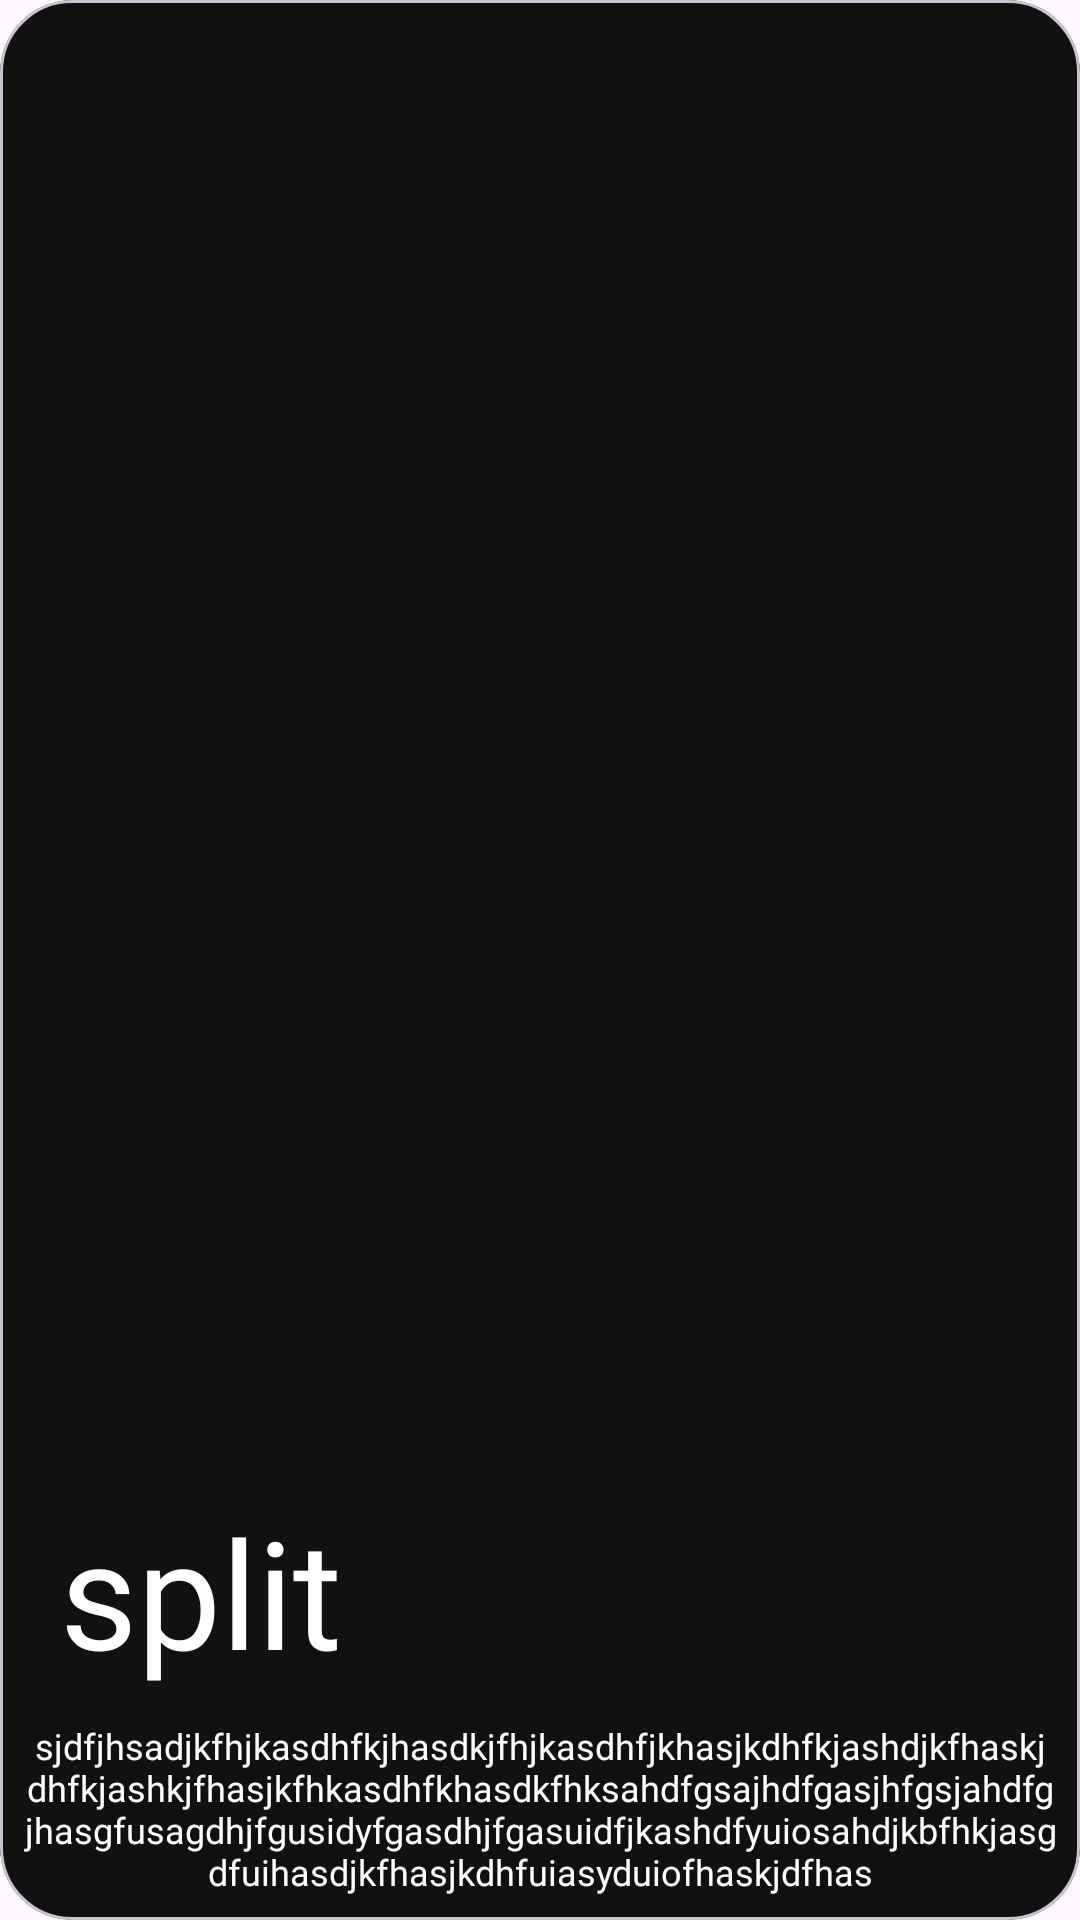

Here is an Android app screen rendered from its layout file. Give the layout XML and the strings, colors and styles it references.
<!-- AndroidManifest.xml: application theme Theme.AllAboutValorant -->
<!-- res/layout/maps_layout_rv_item.xml -->
<?xml version="1.0" encoding="utf-8"?>
<com.google.android.material.card.MaterialCardView xmlns:android="http://schemas.android.com/apk/res/android"
    xmlns:tools="http://schemas.android.com/tools"
    android:id="@+id/mapslayout"
    android:layout_width="match_parent"
    android:layout_height="wrap_content"
    app:cardBackgroundColor="@color/valo_balck"
    android:elevation="10dp"
    xmlns:app="http://schemas.android.com/apk/res-auto"
    android:layout_margin="10dp"
    app:cardCornerRadius="24dp">

    <ImageView
        android:id="@+id/map_img"
        android:layout_width="match_parent"
        android:layout_height="280dp"
        android:src="@drawable/map"
        android:scaleType="centerCrop"/>
    <androidx.constraintlayout.widget.ConstraintLayout
        android:layout_width="match_parent"
        android:layout_height="match_parent">

        <TextView
            android:id="@+id/map_name"
            android:layout_width="wrap_content"
            android:layout_height="wrap_content"
            android:layout_marginLeft="20dp"
            android:layout_marginBottom="2dp"
            android:fontFamily="@font/valofont"
            android:gravity="center"
            android:text="split"
            android:textColor="@color/white"
            android:textSize="50dp"
            app:layout_constraintBottom_toTopOf="@+id/map_info"
            app:layout_constraintStart_toStartOf="parent" />

        <TextView
            android:id="@+id/map_info"
            android:layout_width="wrap_content"
            android:layout_height="wrap_content"
            android:layout_marginLeft="30dp"
            android:layout_marginRight="30dp"
            android:fontFamily="@font/valofont"
            android:gravity="center_horizontal"
            android:padding="8dp"
            android:text="sjdfjhsadjkfhjkasdhfkjhasdkjfhjkasdhfjkhasjkdhfkjashdjkfhaskjdhfkjashkjfhasjkfhkasdhfkhasdkfhksahdfgsajhdfgasjhfgsjahdfgjhasgfusagdhjfgusidyfgasdhjfgasuidfjkashdfyuiosahdjkbfhkjasgdfuihasdjkfhasjkdhfuiasyduiofhaskjdfhas"
            android:textColor="@color/white"
            android:textSize="12sp"
            app:layout_constraintBottom_toBottomOf="parent"
            app:layout_constraintEnd_toEndOf="parent"
            app:layout_constraintStart_toStartOf="parent" />


    </androidx.constraintlayout.widget.ConstraintLayout>

</com.google.android.material.card.MaterialCardView>
<!-- resources referenced by this layout -->
<resources>
  <color name="valo_balck">#111111</color>
  <color name="white">#FFFFFFFF</color>
  <style name="Theme.AllAboutValorant" parent="Base.Theme.AllAboutValorant" />
  <style name="Base.Theme.AllAboutValorant" parent="Theme.Material3.DayNight.NoActionBar">
          
          <item name="android:statusBarColor">@color/black</item>
          <item name="android:navigationBarColor">@color/black</item>
          
      </style>
  <color name="black">#FF000000</color>
</resources>
